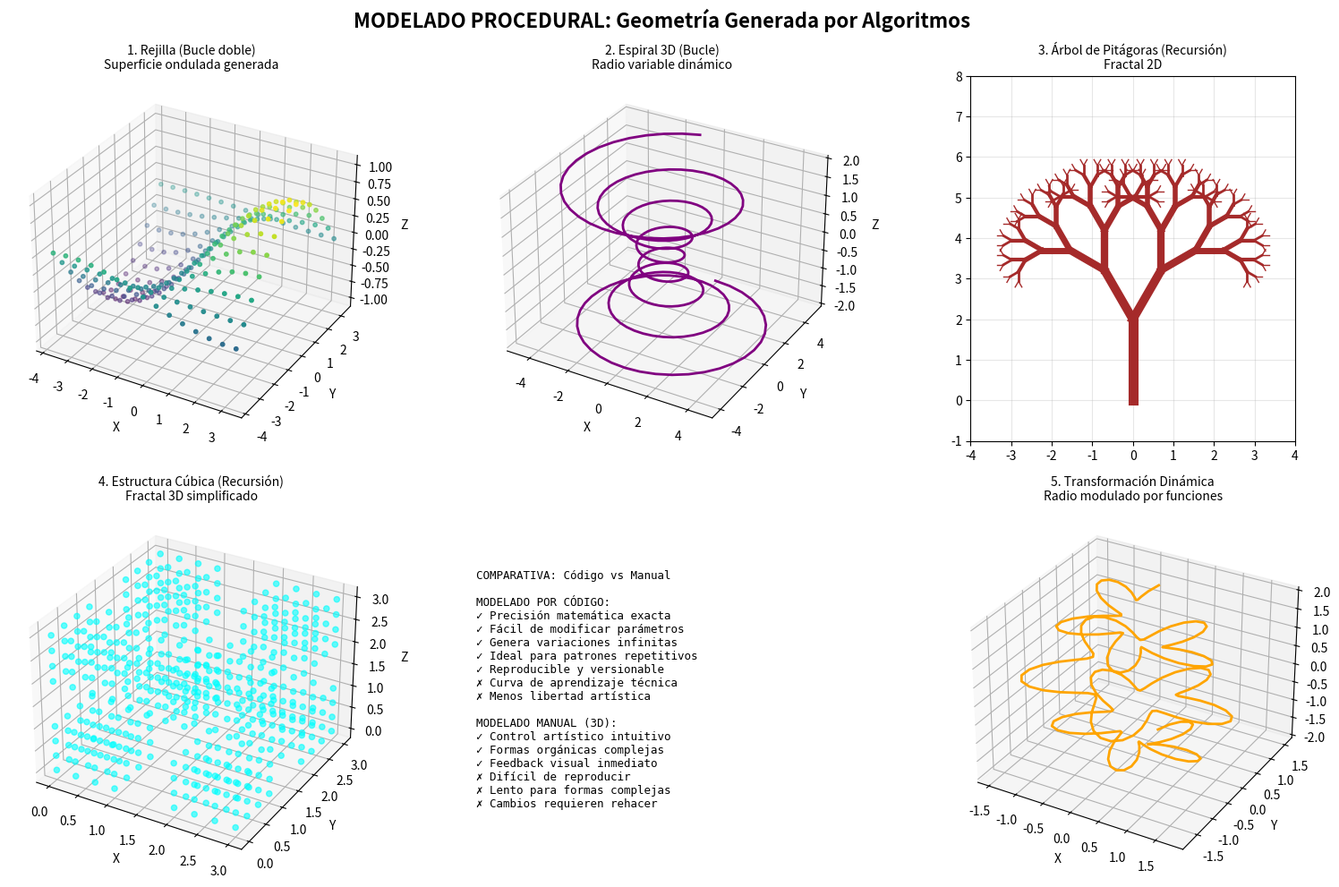

This chart was generated by the following Python code:
import numpy as np
import matplotlib.pyplot as plt
from mpl_toolkits.mplot3d import Axes3D

def generar_rejilla(tamaño=10, espaciado=1.0):
    """Genera una rejilla 3D usando BUCLES"""
    vertices = []
    for i in range(tamaño):
        for j in range(tamaño):
            x = i * espaciado - tamaño * espaciado / 2
            y = j * espaciado - tamaño * espaciado / 2
            z = np.sin(x * 0.5) * np.cos(y * 0.5)
            vertices.append([x, y, z])
    return np.array(vertices)

def generar_espiral(n_puntos=200, vueltas=8):
    """Genera espiral 3D usando BUCLE y modificación de vértices"""
    vertices = []
    for i in range(n_puntos):
        t = i / n_puntos
        theta = vueltas * 2 * np.pi * t
        z = 4 * t - 2  # rango [-2, 2]
        r = z**2 + 1 
        
        x = r * np.sin(theta)
        y = r * np.cos(theta)
        vertices.append([x, y, z])
    
    return np.array(vertices)

def arbol_pitagoras(ax, x, y, angulo, longitud, profundidad):
    """Genera árbol fractal usando RECURSIÓN"""
    if profundidad == 0:
        return
    
    x_fin = x + longitud * np.cos(angulo)
    y_fin = y + longitud * np.sin(angulo)
    
    ax.plot([x, x_fin], [y, y_fin], 'brown', linewidth=profundidad)
    
    nueva_longitud = longitud * 0.7
    arbol_pitagoras(ax, x_fin, y_fin, angulo - np.pi/6, nueva_longitud, profundidad - 1)
    arbol_pitagoras(ax, x_fin, y_fin, angulo + np.pi/6, nueva_longitud, profundidad - 1)

def cubo_recursivo(ax, x, y, z, tamaño, profundidad):
    if profundidad == 0 or tamaño < 0.1:
        vertices = [
            [x, y, z], [x+tamaño, y, z], [x+tamaño, y+tamaño, z], [x, y+tamaño, z],
            [x, y, z+tamaño], [x+tamaño, y, z+tamaño], 
            [x+tamaño, y+tamaño, z+tamaño], [x, y+tamaño, z+tamaño]
        ]
        vertices = np.array(vertices)
        ax.scatter(vertices[:, 0], vertices[:, 1], vertices[:, 2], 
                  c='cyan', s=20, alpha=0.6)
        return

    nuevo_tamaño = tamaño / 3
    for i in range(2):
        for j in range(2):
            for k in range(2):
                cubo_recursivo(ax, 
                             x + i * nuevo_tamaño * 2, 
                             y + j * nuevo_tamaño * 2, 
                             z + k * nuevo_tamaño * 2, 
                             nuevo_tamaño, profundidad - 1)

fig = plt.figure(figsize=(16, 10))
fig.suptitle('MODELADO PROCEDURAL: Geometría Generada por Algoritmos', 
             fontsize=16, fontweight='bold')

# --- SUBPLOT 1: REJILLA ---
ax1 = fig.add_subplot(2, 3, 1, projection='3d')
rejilla = generar_rejilla(tamaño=15, espaciado=0.5)
ax1.scatter(rejilla[:, 0], rejilla[:, 1], rejilla[:, 2], 
           c=rejilla[:, 2], cmap='viridis', s=10)
ax1.set_title('1. Rejilla (Bucle doble)\nSuperficie ondulada generada', fontsize=10)
ax1.set_xlabel('X')
ax1.set_ylabel('Y')
ax1.set_zlabel('Z')

# --- SUBPLOT 2: ESPIRAL ---
ax2 = fig.add_subplot(2, 3, 2, projection='3d')
espiral = generar_espiral(n_puntos=300, vueltas=8)
ax2.plot(espiral[:, 0], espiral[:, 1], espiral[:, 2], 
        color='purple', linewidth=2)
ax2.set_title('2. Espiral 3D (Bucle)\nRadio variable dinámico', fontsize=10)
ax2.set_xlabel('X')
ax2.set_ylabel('Y')
ax2.set_zlabel('Z')

# --- SUBPLOT 3: ÁRBOL FRACTAL 2D ---
ax3 = fig.add_subplot(2, 3, 3)
arbol_pitagoras(ax3, 0, 0, np.pi/2, 2, 8)
ax3.set_title('3. Árbol de Pitágoras (Recursión)\nFractal 2D', fontsize=10)
ax3.set_xlim(-4, 4)
ax3.set_ylim(-1, 8)
ax3.set_aspect('equal')
ax3.grid(True, alpha=0.3)

# --- SUBPLOT 4: CUBO FRACTAL 3D ---
ax4 = fig.add_subplot(2, 3, 4, projection='3d')
cubo_recursivo(ax4, 0, 0, 0, 3, 2)
ax4.set_title('4. Estructura Cúbica (Recursión)\nFractal 3D simplificado', fontsize=10)
ax4.set_xlabel('X')
ax4.set_ylabel('Y')
ax4.set_zlabel('Z')

# --- SUBPLOT 5: COMPARATIVA VISUAL ---
ax5 = fig.add_subplot(2, 3, 5)
ax5.axis('off')
comparativa = """
COMPARATIVA: Código vs Manual

MODELADO POR CÓDIGO:
✓ Precisión matemática exacta
✓ Fácil de modificar parámetros
✓ Genera variaciones infinitas
✓ Ideal para patrones repetitivos
✓ Reproducible y versionable
✗ Curva de aprendizaje técnica
✗ Menos libertad artística

MODELADO MANUAL (3D):
✓ Control artístico intuitivo
✓ Formas orgánicas complejas
✓ Feedback visual inmediato
✗ Difícil de reproducir
✗ Lento para formas complejas
✗ Cambios requieren rehacer
"""
ax5.text(0.1, 0.5, comparativa, fontsize=9, family='monospace',
        verticalalignment='center')

ax6 = fig.add_subplot(2, 3, 6, projection='3d')
n = 200
theta = np.linspace(0, 6 * np.pi, n)
z = np.linspace(-2, 2, n)
r = 1 + 0.5 * np.sin(5 * theta) + 0.3 * np.cos(z * 2)
x = r * np.sin(theta)
y = r * np.cos(theta)
ax6.plot(x, y, z, color='orange', linewidth=2)
ax6.set_title('5. Transformación Dinámica\nRadio modulado por funciones', fontsize=10)
ax6.set_xlabel('X')
ax6.set_ylabel('Y')
ax6.set_zlabel('Z')

plt.tight_layout()
plt.show()
